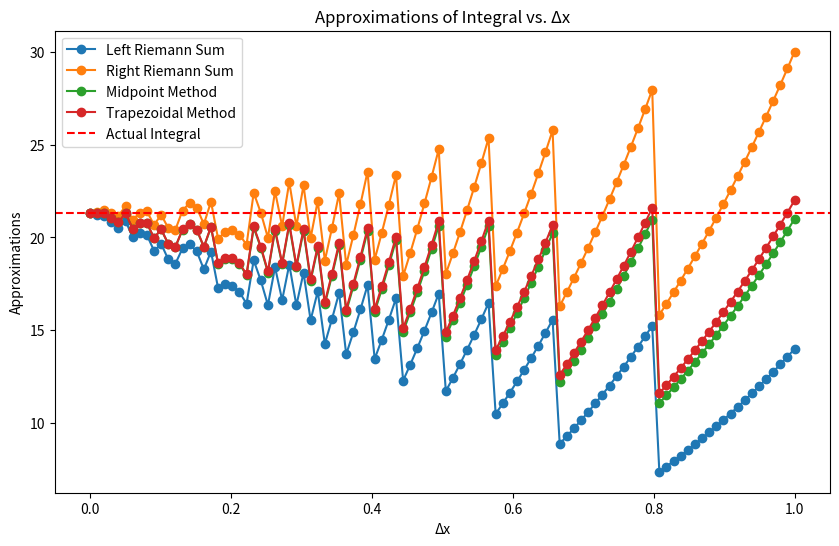

Generate this figure with matplotlib:
# -*- coding: utf-8 -*-
"""61.ipynb

Automatically generated by Colaboratory.

Original file is located at
    https://colab.research.google.com/<link-removed>
"""

import matplotlib.pyplot as plt
import numpy as np

def f(x):
    return x**2

def left_riem_sum(delta_x,a, b, n):
    sum = 0
    i = 0
    while i < n:
        x_i = a + i * delta_x
        sum += f(x_i)
        i += 1
    return sum * delta_x

def right_riem_sum(delta_x,a, b, n):
    sum = 0
    i = 1
    while i <= n:
        x_i = a + i * delta_x
        sum += f(x_i)
        i += 1
    return sum * delta_x

def midpoint_method(delta_x,a, b, n):
    sum = 0
    i = 0
    while i < n:
        x_midpoint = a + (i + 0.5) * delta_x
        sum += f(x_midpoint)
        i += 1
    return sum * delta_x

def trapezoidal_method(delta_x,a, b, n):
    sum = 0
    i=0
    while i < n:
        x_i = a + i*delta_x
        x_next = a + (i + 1)*delta_x
        sum += 0.5 * (f(x_i) + f(x_next))
        i+=1
    return sum * delta_x

a = 0
b = 4

actual_integral = (1/3) * (b**3 - a**3)

delta_x_values = np.linspace(1e-4,1.0,100)

left_sums = []
right_sums = []
midpoint_sums = []
trapezoidal_sums = []

for delta_x in delta_x_values:
    n = int((b - a) / delta_x)

    left_sum = left_riem_sum(delta_x, a, b, n)
    right_sum = right_riem_sum(delta_x,a, b, n)
    midpoint_sum = midpoint_method(delta_x,a, b, n)
    trapezoidal_sum = trapezoidal_method(delta_x,a, b, n)

    left_sums.append(left_sum)
    right_sums.append(right_sum)
    midpoint_sums.append(midpoint_sum)
    trapezoidal_sums.append(trapezoidal_sum)

    print(f"Δx = {delta_x}:")
    print(f"Left Riemann Sum: {left_sum}")
    print(f"Right Riemann Sum: {right_sum}")
    print(f"Midpoint Method: {midpoint_sum}")
    print(f"Trapezoidal Method: {trapezoidal_sum}")
    print(f"Actual Integral: {actual_integral}\n")

plt.figure(figsize=(10, 6))
plt.plot(delta_x_values, left_sums, label='Left Riemann Sum', marker='o')
plt.plot(delta_x_values, right_sums, label='Right Riemann Sum', marker='o')
plt.plot(delta_x_values, midpoint_sums, label='Midpoint Method', marker='o')
plt.plot(delta_x_values, trapezoidal_sums, label='Trapezoidal Method', marker='o')
plt.axhline(actual_integral, color='r', linestyle='--', label='Actual Integral')
plt.xlabel('Δx')
plt.ylabel('Approximations')
plt.title('Approximations of Integral vs. Δx')
plt.legend()
plt.show()